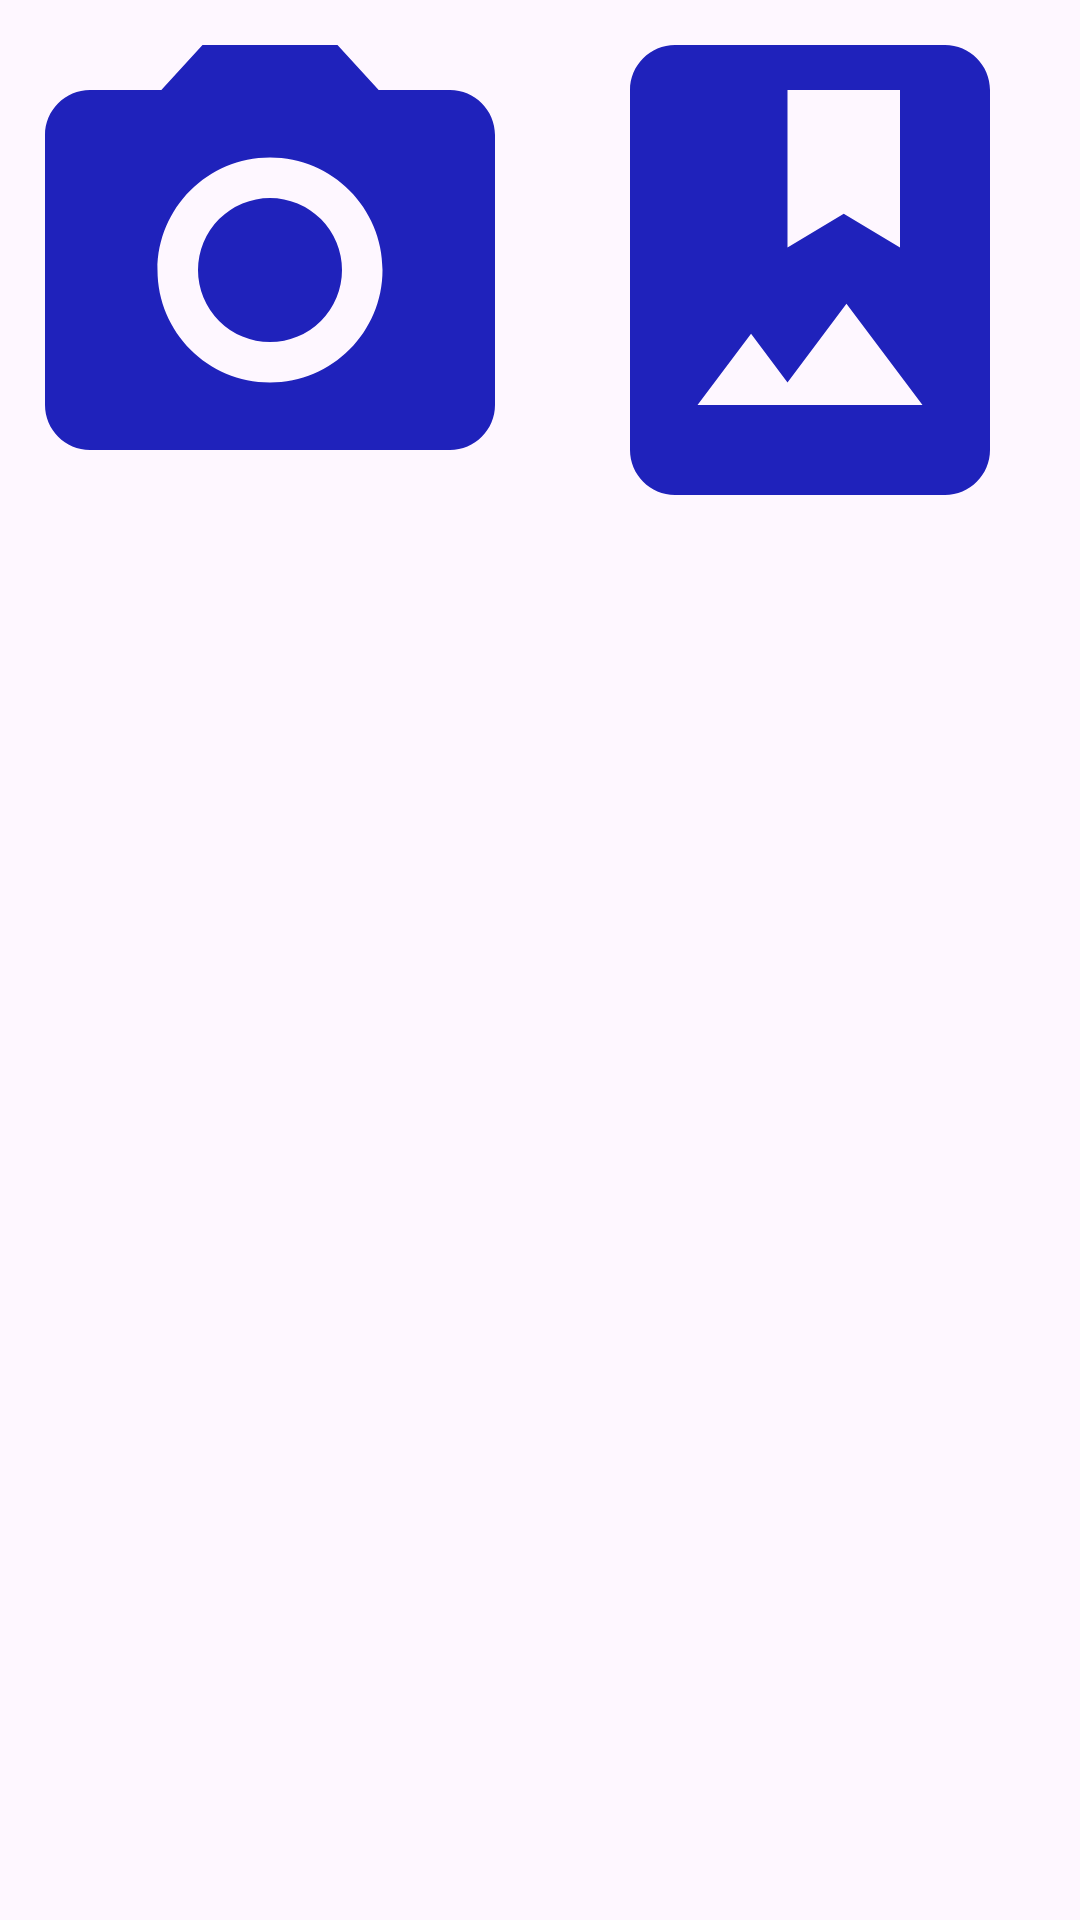

Here is an Android app screen rendered from its layout file. Give the layout XML and the strings, colors and styles it references.
<!-- AndroidManifest.xml: application theme Theme.RetrofitCRUD -->
<!-- res/layout/alert_dialog_box.xml -->
<?xml version="1.0" encoding="utf-8"?>
<LinearLayout xmlns:android="http://schemas.android.com/apk/res/android"
    android:layout_width="match_parent"
    android:orientation="horizontal"
    android:layout_height="match_parent">

    <ImageView
        android:id="@+id/cameraIv"
        android:layout_width="180dp"
        android:layout_height="180dp"
        android:src="@drawable/camera"/>

    <ImageView
        android:id="@+id/galleryIv"
        android:layout_width="180dp"
        android:layout_height="180dp"
        android:src="@drawable/baseline_photo_album_24"/>
</LinearLayout>
<!-- resources referenced by this layout -->
<resources>
  <!-- drawable baseline_photo_album_24 (drawable) -->
  <vector xmlns:android="http://schemas.android.com/apk/res/android" android:height="24dp" android:tint="#1F22BB" android:viewportHeight="24" android:viewportWidth="24" android:width="24dp">
        
      <path android:fillColor="@android:color/white" android:pathData="M18,2H6C4.9,2 4,2.9 4,4v16c0,1.1 0.9,2 2,2h12c1.1,0 2,-0.9 2,-2V4C20,2.9 19.1,2 18,2zM11,4h5v7l-2.5,-1.5L11,11V4zM7,18l2.38,-3.17L11,17l2.62,-3.5L17,18H7z"/>
      
  </vector>
  <!-- drawable camera (drawable) -->
  <vector xmlns:android="http://schemas.android.com/apk/res/android" android:height="24dp" android:tint="#1F22BB" android:viewportHeight="24" android:viewportWidth="24" android:width="24dp">
        
      <path android:fillColor="@android:color/white" android:pathData="M12,12m-3.2,0a3.2,3.2 0,1 1,6.4 0a3.2,3.2 0,1 1,-6.4 0"/>
        
      <path android:fillColor="@android:color/white" android:pathData="M9,2L7.17,4L4,4c-1.1,0 -2,0.9 -2,2v12c0,1.1 0.9,2 2,2h16c1.1,0 2,-0.9 2,-2L22,6c0,-1.1 -0.9,-2 -2,-2h-3.17L15,2L9,2zM12,17c-2.76,0 -5,-2.24 -5,-5s2.24,-5 5,-5 5,2.24 5,5 -2.24,5 -5,5z"/>
      
  </vector>
  <style name="Theme.RetrofitCRUD" parent="Base.Theme.RetrofitCRUD" />
  <style name="Base.Theme.RetrofitCRUD" parent="Theme.Material3.DayNight.NoActionBar">
          
          
      </style>
</resources>
